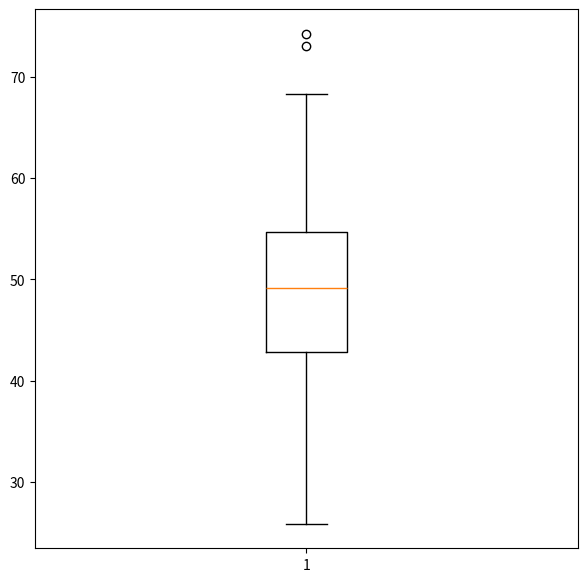

The matplotlib source for this figure:
import matplotlib.pyplot as plt
import numpy as np

n_student = 100
math_scores = np.random.normal(loc=50,scale=10,size=(100,))
#loc = 평균 scale = 표준편차 size = 표 크

fig,ax = plt.subplots(figsize=(7,7))
ax.boxplot(math_scores)

plt.show()